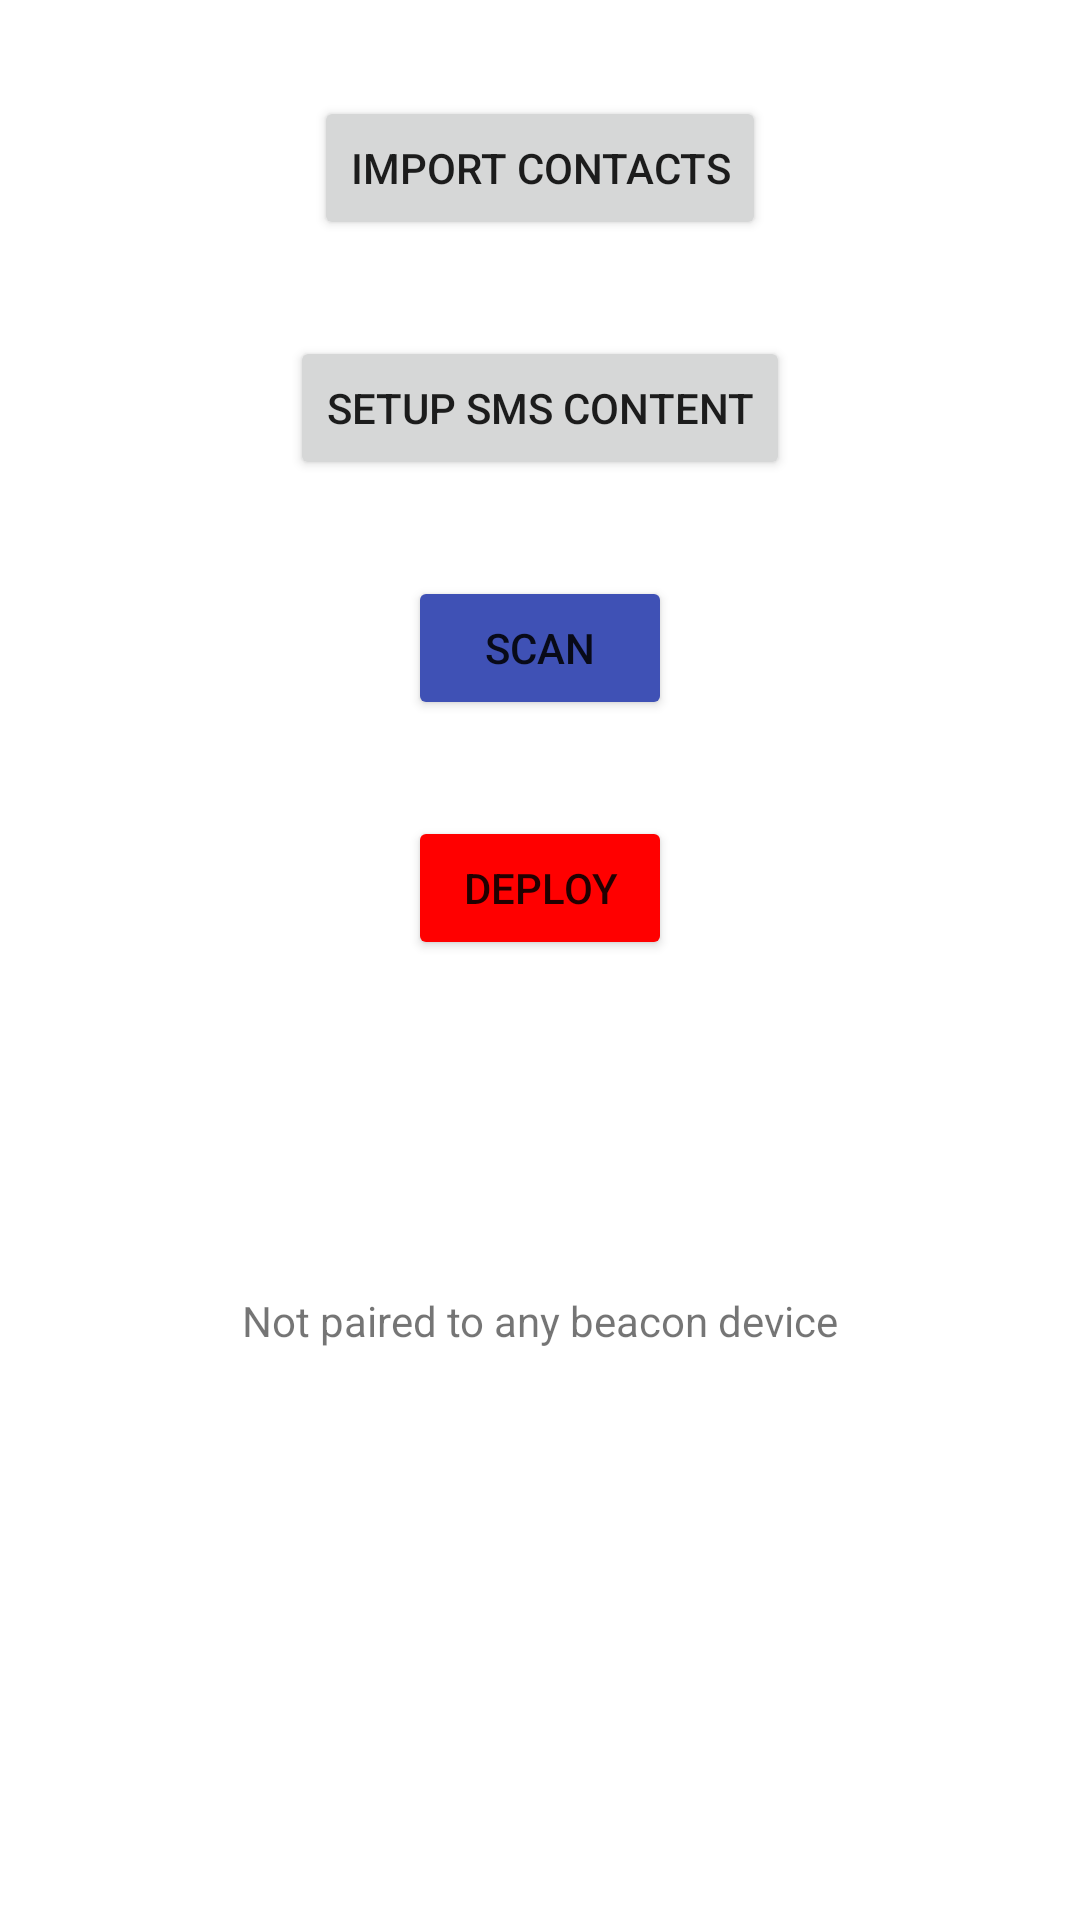

Layout XML and referenced resources for this Android screen:
<!-- AndroidManifest.xml: application theme Theme.BLE_SOS -->
<!-- res/layout/activity_main.xml -->
<?xml version="1.0" encoding="utf-8"?>
<androidx.constraintlayout.widget.ConstraintLayout xmlns:android="http://schemas.android.com/apk/res/android"
    xmlns:app="http://schemas.android.com/apk/res-auto"
    xmlns:tools="http://schemas.android.com/tools"
    android:layout_width="match_parent"
    android:layout_height="match_parent"
    tools:context=".MainActivity">

    <Button
        android:id="@+id/importContactsButton"
        android:layout_width="wrap_content"
        android:layout_height="wrap_content"
        android:layout_marginTop="32dp"
        android:onClick="onImportContactsButtonClicked"
        android:text="@string/import_contacts_trigger"
        app:layout_constraintEnd_toEndOf="parent"
        app:layout_constraintHorizontal_bias="0.5"
        app:layout_constraintStart_toStartOf="parent"
        app:layout_constraintTop_toTopOf="parent" />

    <Button
        android:id="@+id/setupSMSButton"
        android:layout_width="wrap_content"
        android:layout_height="wrap_content"
        android:layout_marginTop="32dp"
        android:text="Setup SMS content"
        app:layout_constraintEnd_toEndOf="parent"
        app:layout_constraintHorizontal_bias="0.5"
        app:layout_constraintStart_toStartOf="parent"
        app:layout_constraintTop_toBottomOf="@+id/importContactsButton" />

    <TextView
        android:id="@+id/textView"
        android:layout_width="wrap_content"
        android:layout_height="wrap_content"
        android:text="@string/ble_status_unpaired"
        app:layout_constraintBottom_toBottomOf="parent"
        app:layout_constraintEnd_toEndOf="parent"
        app:layout_constraintHorizontal_bias="0.5"
        app:layout_constraintStart_toStartOf="parent"
        app:layout_constraintTop_toBottomOf="@+id/scanButton" />

    <Button
        android:id="@+id/scanButton"
        android:layout_width="wrap_content"
        android:layout_height="wrap_content"
        android:layout_marginTop="32dp"
        android:backgroundTint="@color/blue"
        android:text="Scan"
        app:layout_constraintEnd_toEndOf="parent"
        app:layout_constraintHorizontal_bias="0.5"
        app:layout_constraintStart_toStartOf="parent"
        app:layout_constraintTop_toBottomOf="@+id/setupSMSButton" />

    <Button
        android:id="@+id/dummySendButton"
        android:layout_width="wrap_content"
        android:layout_height="wrap_content"
        android:layout_marginTop="32dp"
        android:text="Deploy"
        android:backgroundTint="@color/red"
        android:onClick="deploySOS"
        app:layout_constraintEnd_toEndOf="parent"
        app:layout_constraintHorizontal_bias="0.5"
        app:layout_constraintStart_toStartOf="parent"
        app:layout_constraintTop_toBottomOf="@+id/scanButton" />

</androidx.constraintlayout.widget.ConstraintLayout>
<!-- resources referenced by this layout -->
<resources>
  <color name="blue">#3F51B5</color>
  <color name="red">#FF0000</color>
  <string name="ble_status_unpaired">Not paired to any beacon device</string>
  <string name="import_contacts_trigger">Import Contacts</string>
  <style name="Theme.BLE_SOS" parent="Theme.MaterialComponents.DayNight.DarkActionBar">
          
          <item name="colorPrimary">@color/purple_500</item>
          <item name="colorPrimaryVariant">@color/purple_700</item>
          <item name="colorOnPrimary">@color/white</item>
          
          <item name="colorSecondary">@color/teal_200</item>
          <item name="colorSecondaryVariant">@color/teal_700</item>
          <item name="colorOnSecondary">@color/black</item>
          
          <item name="android:statusBarColor" tools:targetApi="l">?attr/colorPrimaryVariant</item>
          
      </style>
  <color name="purple_500">#FF6200EE</color>
  <color name="purple_700">#FF3700B3</color>
  <color name="white">#FFFFFFFF</color>
  <color name="teal_200">#FF03DAC5</color>
  <color name="teal_700">#FF018786</color>
  <color name="black">#FF000000</color>
</resources>
